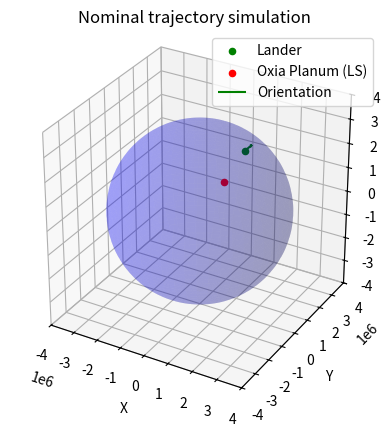

Reproduce this figure in Python.
import matplotlib.pyplot as plt
from mpl_toolkits.mplot3d import Axes3D
import numpy as np

def spherical_to_cartesian(radius, lon, lat):
    x = radius * np.cos(lon) * np.cos(lat)
    y = radius * np.sin(lon) * np.cos(lat)
    z = radius * np.sin(lat)
    return x, y, z

# Define the coordinates and orientation
coords = {
    "r": 3516200.00,
    "lon": -0.6614798*180/np.pi,
    "lat": 0.3708825*180/np.pi,
    "fpa": -0.2268928*180/np.pi,
    "head": 1.7597*180/np.pi
}

# Define the spherical coordinates and orientation
eip_radius = 3516200.00
eip_lon = 0.00
eip_lat = 45.00
eip_fpa = 0.00
eip_head = 0.00

# Convert spherical coordinates to Cartesian coordinates
eip_x, eip_y, eip_z = spherical_to_cartesian(eip_radius, eip_lon, eip_lat)

target_radius = 3400000.00
target_lat = 0.3169343389*180/np.pi
target_lon = -0.4247084202*180/np.pi
# Convert spherical coordinates to Cartesian coordinates
target_x, target_y, target_z = spherical_to_cartesian(target_radius, target_lat, target_lon)

# Define sphere properties
radius = 3400000
center = (0, 0, 0)

# Create a 3D plot
fig = plt.figure()
ax = fig.add_subplot(111, projection='3d')

# Plot the object
ax.scatter(eip_x, eip_y, eip_z, color='g', label='Lander')
ax.scatter(target_x, target_y, target_z, color='r', label='Oxia Planum (LS)')

# Plot the sphere
u = np.linspace(0, 2 * np.pi, 100)
v = np.linspace(0, np.pi, 100)
x = center[0] + radius * np.outer(np.cos(u), np.sin(v))
y = center[1] + radius * np.outer(np.sin(u), np.sin(v))
z = center[2] + radius * np.outer(np.ones(np.size(u)), np.cos(v))
ax.plot_surface(x, y, z, color='b', alpha=0.2)

# Plot orientation
arrow_length = 500000
ax.quiver(eip_x, eip_y, eip_z,
          np.sin(eip_head) * np.cos(eip_fpa) * arrow_length,
          np.cos(eip_head) * np.cos(eip_fpa) * arrow_length,
          np.sin(eip_fpa) * arrow_length, color='g', label='Orientation')

# Set labels and title
ax.set_xlabel('X')
ax.set_ylabel('Y')
ax.set_zlabel('Z')
ax.set_title('Nominal trajectory simulation')

# Set equal aspect ratio
ax.set_box_aspect([1,1,1])

# Manually set axis limits
ax.set_xlim([-4000000, 4000000])
ax.set_ylim([-4000000, 4000000])
ax.set_zlim([-4000000, 4000000])

# Show legend
ax.legend()

# Show the plot
plt.show()